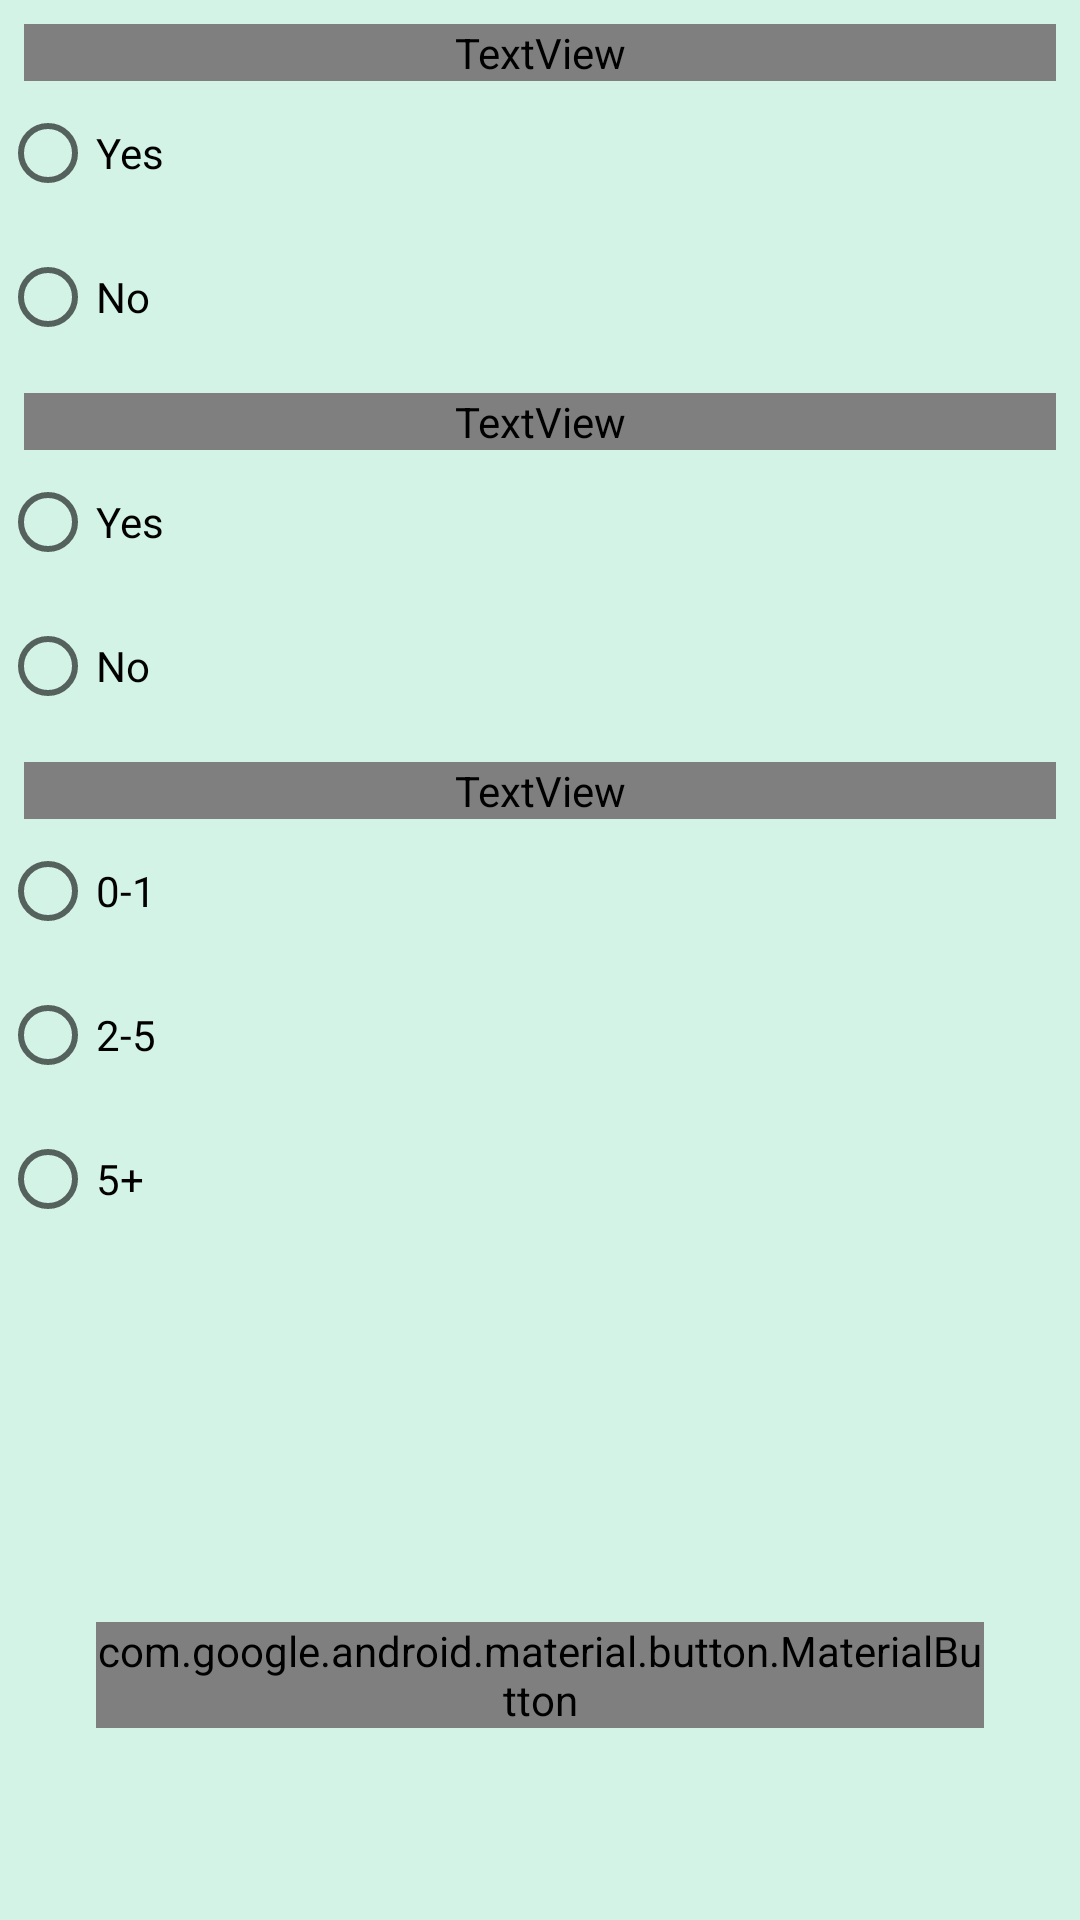

This screen was rendered from an Android layout file. Write that file and the resources it references.
<!-- AndroidManifest.xml: application theme Theme.DailyVita -->
<!-- res/layout/fragment_get_personalized_vitamin.xml -->
<?xml version="1.0" encoding="utf-8"?>
<androidx.constraintlayout.widget.ConstraintLayout xmlns:android="http://schemas.android.com/apk/res/android"
    android:layout_width="match_parent"
    android:layout_height="match_parent"
    xmlns:app="http://schemas.android.com/apk/res-auto">
    <TextView
        android:id="@+id/tv_question_one"
        android:layout_width="0dp"
        android:layout_height="wrap_content"
        android:layout_margin="@dimen/dimen_small"
        android:text="Is your daily exposure to sunlight is limited?"
        android:textAppearance="@style/TextAppearance.DailyVita.Headline6"
        android:textStyle="bold"
        app:layout_constraintEnd_toEndOf="parent"
        app:layout_constraintStart_toStartOf="parent"
        app:layout_constraintTop_toTopOf="parent" />
    <RadioGroup
        android:id="@+id/radio_gp_q1_yn"
        android:layout_width="0dp"
        android:layout_height="wrap_content"
        app:layout_constraintStart_toStartOf="parent"
        app:layout_constraintEnd_toEndOf="parent"
        app:layout_constraintTop_toBottomOf="@id/tv_question_one"
        android:orientation="vertical">
        <RadioButton
            android:id="@+id/rbtn_q1_yes"
            android:layout_width="wrap_content"
            android:layout_height="wrap_content"
            android:text="Yes"/>
        <RadioButton
            android:id="@+id/rbtn_q1_no"
            android:layout_width="wrap_content"
            android:layout_height="wrap_content"
            android:text="No"/>
    </RadioGroup>

    <TextView
        android:id="@+id/tv_question_two"
        android:layout_width="0dp"
        android:layout_height="wrap_content"
        android:layout_margin="@dimen/dimen_small"
        android:text="Do you current smoke(tobacco or marijuana)?"
        android:textAppearance="@style/TextAppearance.DailyVita.Headline6"
        android:textStyle="bold"
        app:layout_constraintEnd_toEndOf="parent"
        app:layout_constraintStart_toStartOf="parent"
        app:layout_constraintTop_toBottomOf="@id/radio_gp_q1_yn" />
    <RadioGroup
        android:id="@+id/radio_gp_q2_yn"
        android:layout_width="0dp"
        android:layout_height="wrap_content"
        app:layout_constraintStart_toStartOf="parent"
        app:layout_constraintEnd_toEndOf="parent"
        app:layout_constraintTop_toBottomOf="@id/tv_question_two"
        android:orientation="vertical">
        <RadioButton
            android:id="@+id/rbtn_q2_yes"
            android:layout_width="wrap_content"
            android:layout_height="wrap_content"
            android:text="Yes"/>
        <RadioButton
            android:id="@+id/rbtn_q2_no"
            android:layout_width="wrap_content"
            android:layout_height="wrap_content"
            android:text="No"/>
    </RadioGroup>

    <TextView
        android:id="@+id/tv_question_three"
        android:layout_width="0dp"
        android:layout_height="wrap_content"
        android:layout_margin="@dimen/dimen_small"
        android:text="On average, how many alcoholic beverage do you have in a week?"
        android:textAppearance="@style/TextAppearance.DailyVita.Headline6"
        android:textStyle="bold"
        app:layout_constraintEnd_toEndOf="parent"
        app:layout_constraintStart_toStartOf="parent"
       app:layout_constraintTop_toBottomOf="@id/radio_gp_q2_yn" />
    <RadioGroup
        android:id="@+id/radio_gp_q3_yn"
        android:layout_width="0dp"
        android:layout_height="wrap_content"
        app:layout_constraintStart_toStartOf="parent"
        app:layout_constraintEnd_toEndOf="parent"
        app:layout_constraintTop_toBottomOf="@id/tv_question_three"
        android:orientation="vertical">
        <RadioButton
            android:id="@+id/rbtn_first"
            android:layout_width="wrap_content"
            android:layout_height="wrap_content"
            android:text="0-1"/>
        <RadioButton
            android:id="@+id/rbtn_second"
            android:layout_width="wrap_content"
            android:layout_height="wrap_content"
            android:text="2-5"/>
        <RadioButton
            android:id="@+id/rbtn_third"
            android:layout_width="wrap_content"
            android:layout_height="wrap_content"
            android:text="5+"/>
    </RadioGroup>
    <com.google.android.material.button.MaterialButton
        android:id="@+id/btn_finish"
        android:layout_width="0dp"
        android:layout_marginStart="@dimen/dimen_large"
        android:layout_marginEnd="@dimen/dimen_large"
        android:layout_height="wrap_content"
        android:layout_marginBottom="@dimen/dimen_xlarge"
        android:text="Get my personalized vitamin"
        style="@style/ButtonCommonStyle"
        app:layout_constraintBottom_toBottomOf="parent"
        app:layout_constraintEnd_toEndOf="parent"
        app:layout_constraintHorizontal_bias="0.5"
        app:layout_constraintStart_toStartOf="parent" />


</androidx.constraintlayout.widget.ConstraintLayout>
<!-- resources referenced by this layout -->
<resources>
  <dimen name="dimen_large">32dp</dimen>
  <dimen name="dimen_small">8dp</dimen>
  <dimen name="dimen_xlarge">64dp</dimen>
  <style name="TextAppearance.DailyVita.Headline6" parent="TextAppearance.MaterialComponents.Headline6">
          <item name="fontFamily">@font/roboto</item>
          <item name="android:fontFamily">@font/roboto</item>
          <item name="android:textSize">19sp</item>
      </style>
  <color name="orange">#ff614e</color>
  <color name="white">#FFFFFFFF</color>
  <color name="dark_black">#2f435d</color>
  <style name="Base.Theme.MaterialThemeBuilder" parent="Theme.MaterialComponents.Light.NoActionBar">
          <item name="android:windowBackground">@color/soft_green</item>
      </style>
  <style name="TextAppearance.DailyVita.Headline1" parent="TextAppearance.MaterialComponents.Headline1">
          <item name="fontFamily">@font/roboto</item>
          <item name="android:fontFamily">@font/roboto</item>
          <item name="android:textSize">93sp</item>
      </style>
  <style name="TextAppearance.DailyVita.Headline2" parent="TextAppearance.MaterialComponents.Headline2">
          <item name="fontFamily">@font/roboto</item>
          <item name="android:fontFamily">@font/roboto</item>
          <item name="android:textSize">58sp</item>
      </style>
  <style name="TextAppearance.DailyVita.Headline3" parent="TextAppearance.MaterialComponents.Headline3">
          <item name="fontFamily">@font/roboto</item>
          <item name="android:fontFamily">@font/roboto</item>
          <item name="android:textSize">47sp</item>
      </style>
  <style name="TextAppearance.DailyVita.Headline4" parent="TextAppearance.MaterialComponents.Headline4">
          <item name="fontFamily">@font/roboto</item>
          <item name="android:fontFamily">@font/roboto</item>
          <item name="android:textSize">33sp</item>
      </style>
  <style name="TextAppearance.DailyVita.Headline5" parent="TextAppearance.MaterialComponents.Headline5">
          <item name="fontFamily">@font/roboto</item>
          <item name="android:fontFamily">@font/roboto</item>
          <item name="android:textSize">24sp</item>
      </style>
  <style name="TextAppearance.DailyVita.Subtitle1" parent="TextAppearance.MaterialComponents.Subtitle1">
          <item name="fontFamily">@font/roboto</item>
          <item name="android:fontFamily">@font/roboto</item>
          <item name="android:textSize">16sp</item>
      </style>
  <style name="TextAppearance.DailyVita.Subtitle2" parent="TextAppearance.MaterialComponents.Subtitle2">
          <item name="fontFamily">@font/roboto</item>
          <item name="android:fontFamily">@font/roboto</item>
          <item name="android:textSize">14sp</item>
      </style>
  <style name="TextAppearance.DailyVita.Body1" parent="TextAppearance.MaterialComponents.Body1">
          <item name="fontFamily">@font/roboto</item>
          <item name="android:fontFamily">@font/roboto</item>
          <item name="android:textSize">16sp</item>
      </style>
  <style name="TextAppearance.DailyVita.Body2" parent="TextAppearance.MaterialComponents.Body2">
          <item name="fontFamily">@font/roboto</item>
          <item name="android:fontFamily">@font/roboto</item>
          <item name="android:textSize">14sp</item>
      </style>
  <style name="TextAppearance.DailyVita.Button" parent="TextAppearance.MaterialComponents.Button">
          <item name="fontFamily">@font/roboto</item>
          <item name="android:fontFamily">@font/roboto</item>
          <item name="android:textSize">14sp</item>
      </style>
  <style name="TextAppearance.DailyVita.Overline" parent="TextAppearance.MaterialComponents.Overline">
          <item name="fontFamily">@font/roboto</item>
          <item name="android:fontFamily">@font/roboto</item>
          <item name="android:textSize">10sp</item>
      </style>
  <color name="soft_green">#d3f3e6</color>
</resources>
